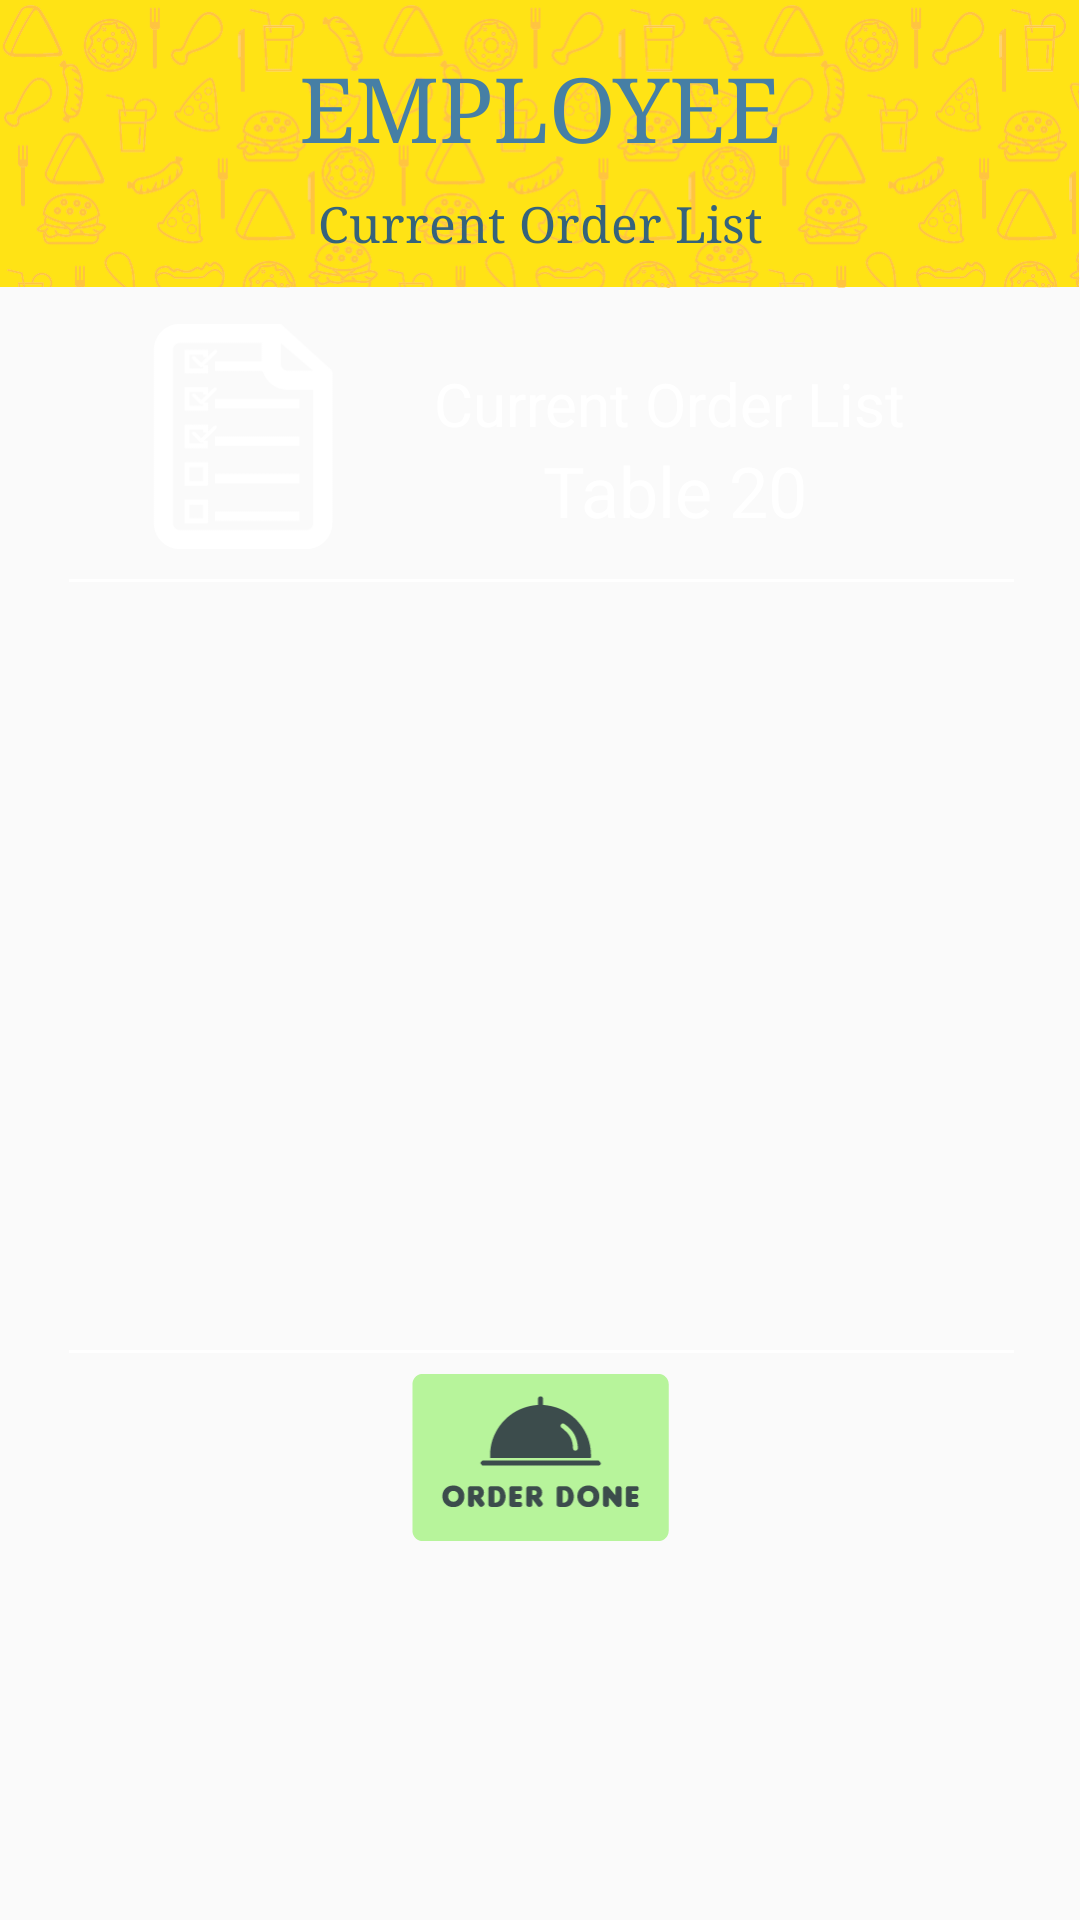

Android layout source for this screen:
<!-- AndroidManifest.xml: application theme AppTheme -->
<!-- res/layout/employee_tablefoodordered.xml -->
<?xml version="1.0" encoding="utf-8"?>
<android.support.constraint.ConstraintLayout xmlns:android="http://schemas.android.com/apk/res/android"
    xmlns:app="http://schemas.android.com/apk/res-auto"
    xmlns:tools="http://schemas.android.com/tools"
    android:layout_width="match_parent"
    android:layout_height="match_parent"
    android:background="@drawable/background_employeehomepage"
    tools:context="com.oymj.restaurantorderapp.employeefragment.employeetablefoodordered"
    tools:layout_editor_absoluteY="81dp"
    tools:layout_editor_absoluteX="0dp">

    <android.support.constraint.ConstraintLayout
        android:layout_width="0dp"
        android:layout_height="96dp"
        android:background="@drawable/ordertopbackground"
        app:layout_constraintTop_toTopOf="parent"
        app:layout_constraintLeft_toLeftOf="parent"
        app:layout_constraintRight_toRightOf="parent"
        app:layout_constraintHorizontal_bias="0.0"
        android:id="@+id/constraintLayout">

        <TextView
            android:id="@+id/employee_toppagetitle"
            android:layout_width="wrap_content"
            android:layout_height="wrap_content"
            android:text="Current Order List"
            android:fontFamily="serif"
            android:textSize="50px"
            android:textColor="#35637c"
            android:layout_marginRight="8dp"
            app:layout_constraintRight_toRightOf="parent"
            android:layout_marginLeft="8dp"
            app:layout_constraintLeft_toLeftOf="parent"
            android:layout_marginTop="8dp"
            app:layout_constraintTop_toBottomOf="@+id/employee_toptitle"
            android:layout_marginStart="8dp"
            android:layout_marginEnd="8dp" />
        <TextView
            android:id="@+id/employee_toptitle"
            android:layout_width="wrap_content"
            android:layout_height="wrap_content"
            android:layout_marginLeft="8dp"
            android:layout_marginRight="8dp"
            android:fontFamily="serif"
            android:text="EMPLOYEE"
            android:textColor="#467fa5"
            android:textSize="90px"
            app:layout_constraintLeft_toLeftOf="parent"
            app:layout_constraintRight_toRightOf="parent"
            app:layout_constraintTop_toTopOf="parent"
            android:layout_marginTop="16dp"
            android:layout_marginStart="8dp"
            android:layout_marginEnd="8dp" />



    </android.support.constraint.ConstraintLayout>

    <ImageView
        android:id="@+id/imageView5"
        android:layout_width="60dp"
        android:layout_height="75dp"
        app:srcCompat="@drawable/ic_order"
        android:layout_marginLeft="51dp"
        app:layout_constraintLeft_toLeftOf="parent"
        android:layout_marginTop="12dp"
        app:layout_constraintTop_toBottomOf="@+id/constraintLayout" />

    <TextView
        android:id="@+id/currentorderlistword"
        android:layout_width="480px"
        android:layout_height="wrap_content"
        android:text="Current Order List"
        android:textSize="60px"
        android:fontFamily="sans-serif"
        android:textColor="#ffffff"
        android:textAlignment="center"
        android:layout_marginTop="25dp"
        app:layout_constraintTop_toBottomOf="@+id/constraintLayout"
        android:layout_marginRight="57dp"
        app:layout_constraintRight_toRightOf="parent" />

    <View
        android:layout_width="315dp"
        android:layout_height="1dp"
        android:background="#ffffff"
        android:layout_marginRight="8dp"
        app:layout_constraintRight_toRightOf="parent"
        android:layout_marginLeft="8dp"
        app:layout_constraintLeft_toLeftOf="parent"
        app:layout_constraintHorizontal_bias="0.517"
        android:layout_marginStart="8dp"
        android:layout_marginEnd="8dp"
        android:layout_marginTop="45dp"
        app:layout_constraintTop_toBottomOf="@+id/currentorderlistword"
        android:id="@+id/view8" />


    <TextView
        android:id="@+id/tablefoodorderedtableno"
        android:layout_width="wrap_content"
        android:layout_height="wrap_content"
        android:text="Table 20"
        android:textColor="#ffffff"
        android:textSize="70px"
        android:layout_marginTop="0dp"
        app:layout_constraintTop_toBottomOf="@+id/currentorderlistword"
        app:layout_constraintLeft_toRightOf="@+id/imageView5"
        android:layout_marginLeft="70dp" />

    <LinearLayout
        android:id="@+id/linearLayout"
        android:layout_width="356dp"
        android:layout_height="0dp"
        android:layout_marginLeft="8dp"
        android:layout_marginTop="8dp"
        android:layout_marginRight="8dp"
        android:layout_marginBottom="200dp"
        android:orientation="horizontal"
        app:layout_constraintBottom_toBottomOf="parent"
        app:layout_constraintLeft_toLeftOf="parent"
        app:layout_constraintRight_toRightOf="parent"
        app:layout_constraintTop_toBottomOf="@+id/view8">

        <ListView
            android:id="@+id/tablefoodorderedlistview"
            android:layout_width="match_parent"
            android:layout_height="match_parent" />


    </LinearLayout>

    <View
        android:layout_width="315dp"
        android:layout_height="1dp"
        android:background="#ffffff"
        android:layout_marginTop="10dp"
        app:layout_constraintTop_toBottomOf="@+id/linearLayout"
        android:layout_marginRight="8dp"
        app:layout_constraintRight_toRightOf="parent"
        android:layout_marginLeft="8dp"
        app:layout_constraintLeft_toLeftOf="parent"
        android:id="@+id/view9"
        app:layout_constraintHorizontal_bias="0.517" />


    <ImageButton
        android:id="@+id/tabledonebutton"
        android:layout_width="257px"
        android:layout_height="167px"
        android:scaleType="fitXY"
        android:background="#00000000"
        app:srcCompat="@drawable/ic_orderdone"
        android:layout_marginRight="8dp"
        app:layout_constraintRight_toRightOf="parent"
        android:layout_marginLeft="8dp"
        app:layout_constraintLeft_toLeftOf="parent"
        android:layout_marginTop="7dp"
        app:layout_constraintTop_toBottomOf="@+id/view9" />


</android.support.constraint.ConstraintLayout>
<!-- resources referenced by this layout -->
<resources>
  <!-- drawable ic_order: png bitmap (drawable, 2527 bytes) -->
  <!-- drawable ic_orderdone: png bitmap (drawable, 5166 bytes) -->
  <!-- drawable ordertopbackground: png bitmap (drawable-nodpi, 46862 bytes) -->
  <style name="AppTheme" parent="Theme.AppCompat.Light.DarkActionBar">
          
          <item name="colorPrimary">@color/colorPrimary</item>
          <item name="colorPrimaryDark">@color/colorPrimaryDark</item>
          <item name="colorAccent">@color/colorAccent</item>
          <item name="windowNoTitle">true</item>
          <item name="android:windowContentOverlay">@null</item>
      </style>
  <!-- not gathered from this repository: default colours our renderer supplied (Android Studio template values) -->
  <color name="colorPrimary">#FF6200EE</color>
  <color name="colorPrimaryDark">#FF3700B3</color>
  <color name="colorAccent">#FF03DAC5</color>
</resources>
